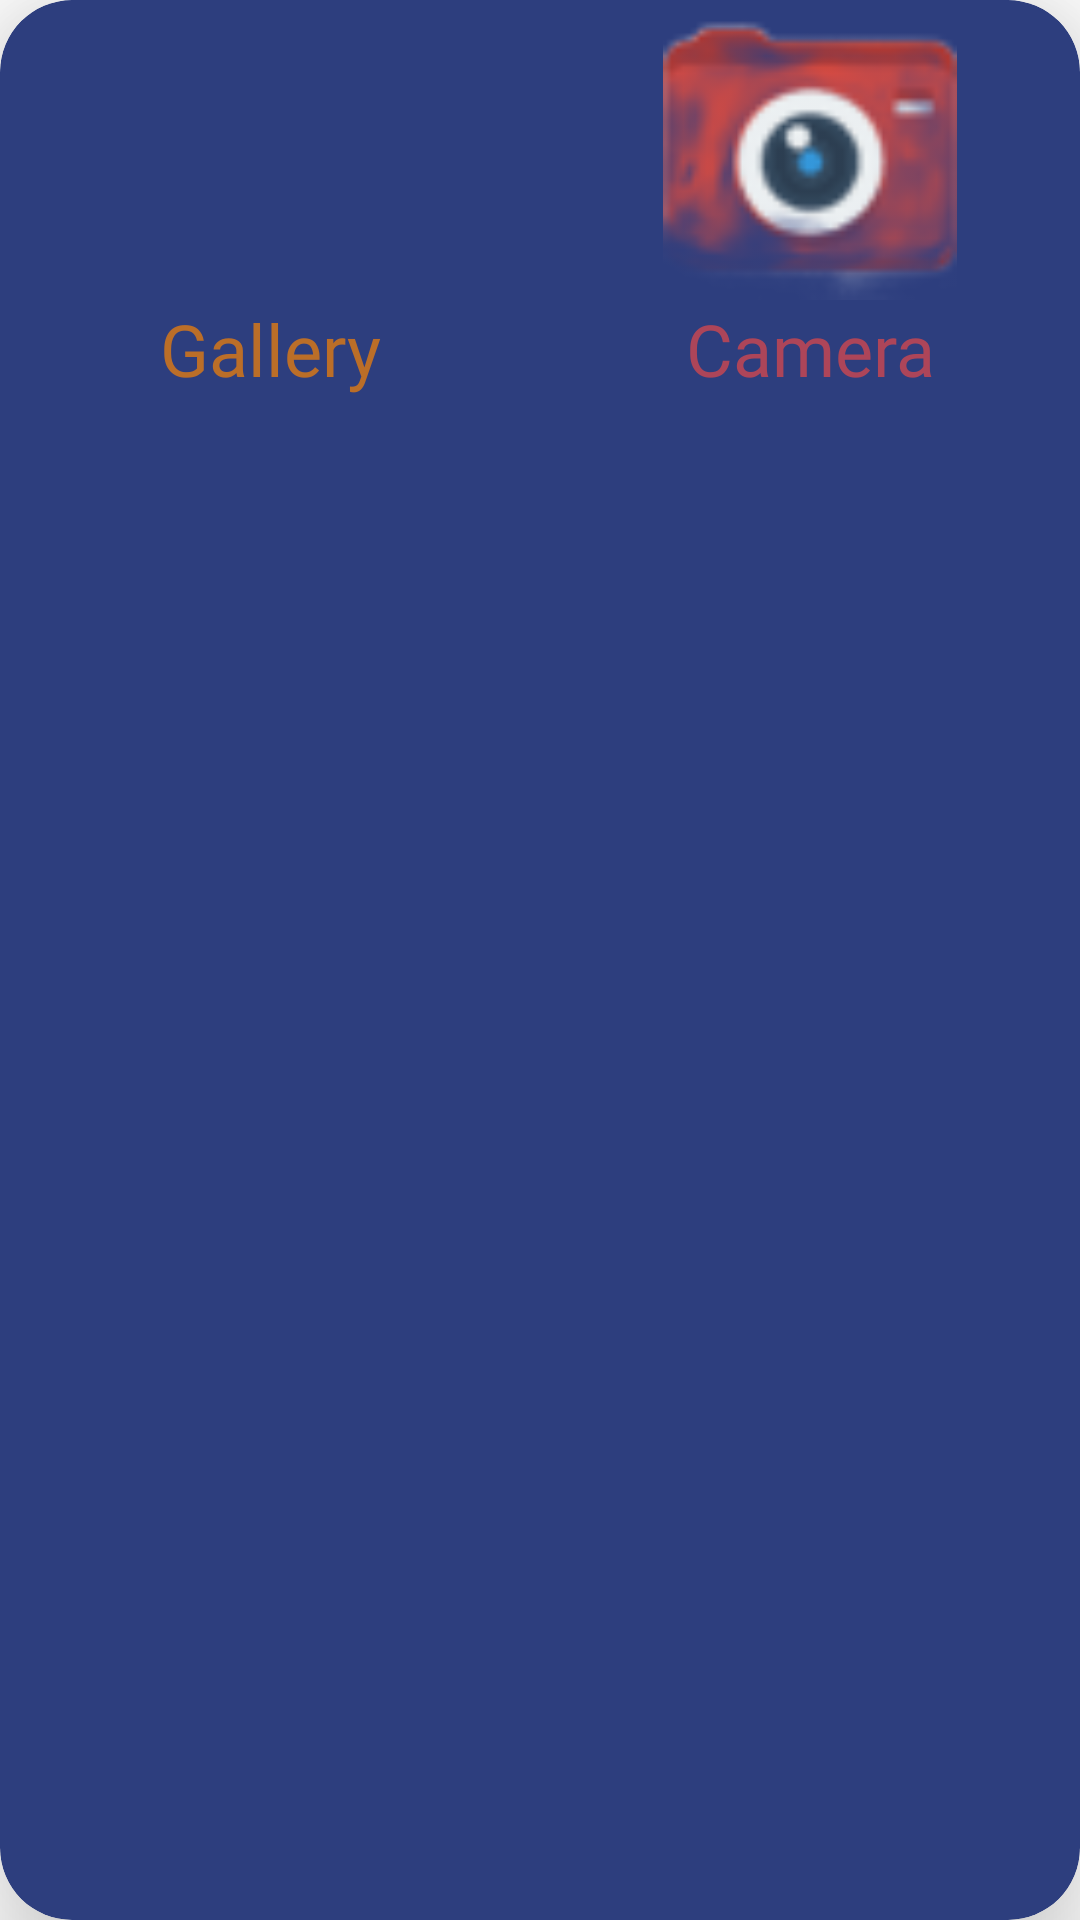

Layout XML and referenced resources for this Android screen:
<!-- AndroidManifest.xml: application theme Theme.FirebaseSmsChatWithMvvm -->
<!-- res/layout/dialog_goto_gallery_or_camera.xml -->
<?xml version="1.0" encoding="utf-8"?>
<androidx.cardview.widget.CardView xmlns:android="http://schemas.android.com/apk/res/android"
    android:layout_width="match_parent"
    xmlns:app="http://schemas.android.com/apk/res-auto"
    app:cardCornerRadius="24sp"
    android:layout_margin="12dp"
    app:cardElevation="24sp"
    app:cardBackgroundColor="#2D3E7E"
    android:layout_height="wrap_content">
    <androidx.appcompat.widget.LinearLayoutCompat
        android:layout_width="match_parent"
        android:orientation="vertical"
        android:layout_height="match_parent">
        <androidx.appcompat.widget.LinearLayoutCompat
            android:layout_width="match_parent"
            android:orientation="horizontal"
            android:layout_height="wrap_content">
            <androidx.appcompat.widget.LinearLayoutCompat
                android:id="@+id/gallery"
                android:layout_width="0dp"
                android:layout_weight="1"
                android:gravity="center"
                android:orientation="vertical"
                android:layout_height="match_parent">
                <ImageView
                    android:layout_width="100dp"
                    android:layout_height="100dp"
                    android:src="@drawable/gallery"
                    />
                <TextView
                    android:layout_width="match_parent"
                    android:layout_height="wrap_content"
                    android:text="Gallery"
                    android:gravity="center"
                    android:textSize="24sp"
                    android:textColor="#ADFF8400"
                    android:fontFamily="@font/titillium_web_black"
                    />
            </androidx.appcompat.widget.LinearLayoutCompat>
            <androidx.appcompat.widget.LinearLayoutCompat
                android:id="@+id/camera"
                android:layout_width="0dp"
                android:gravity="center"
                android:orientation="vertical"
                android:layout_weight="1"
                android:layout_height="match_parent">
                <ImageView
                    android:layout_width="100dp"
                    android:layout_height="100dp"
                    android:src="@drawable/camera"
                    />
                <TextView
                    android:layout_width="match_parent"
                    android:layout_height="wrap_content"
                    android:text="Camera"
                    android:gravity="center"
                    android:textSize="24sp"
                    android:textColor="#B0E64949"
                    android:fontFamily="@font/titillium_web_black"
                    />
            </androidx.appcompat.widget.LinearLayoutCompat>
        </androidx.appcompat.widget.LinearLayoutCompat>
    </androidx.appcompat.widget.LinearLayoutCompat>
</androidx.cardview.widget.CardView>
<!-- resources referenced by this layout -->
<resources>
  <!-- drawable camera: png bitmap (drawable, 5518 bytes) -->
  <style name="Theme.FirebaseSmsChatWithMvvm" parent="Theme.MaterialComponents.DayNight.DarkActionBar">
          
          <item name="colorPrimary">#2C6900FF</item>
          <item name="colorPrimaryVariant">@color/purple_700</item>
          <item name="colorOnPrimary">@color/white</item>
          
          <item name="colorSecondary">@color/teal_200</item>
          <item name="colorSecondaryVariant">@color/teal_700</item>
          <item name="colorOnSecondary">@color/black</item>
          
          <item name="android:statusBarColor">?attr/colorPrimaryVariant</item>
          
      </style>
  <color name="purple_700">#7D00B3</color>
  <color name="white">#FFFFFFFF</color>
  <color name="teal_200">#FF03DAC5</color>
  <color name="teal_700">#FF018786</color>
  <color name="black">#FF000000</color>
</resources>
